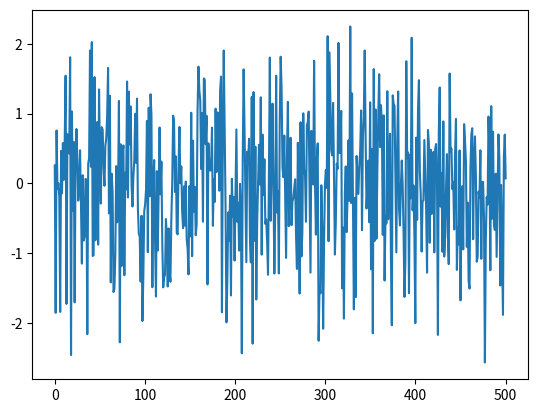

This chart was generated by the following Python code:
import matplotlib.pyplot as plt
import numpy as np

size = 500

x = np.linspace(0, size, size)
y = np.random.normal(0, 1, size)

plt.plot(x, y)
plt.show()